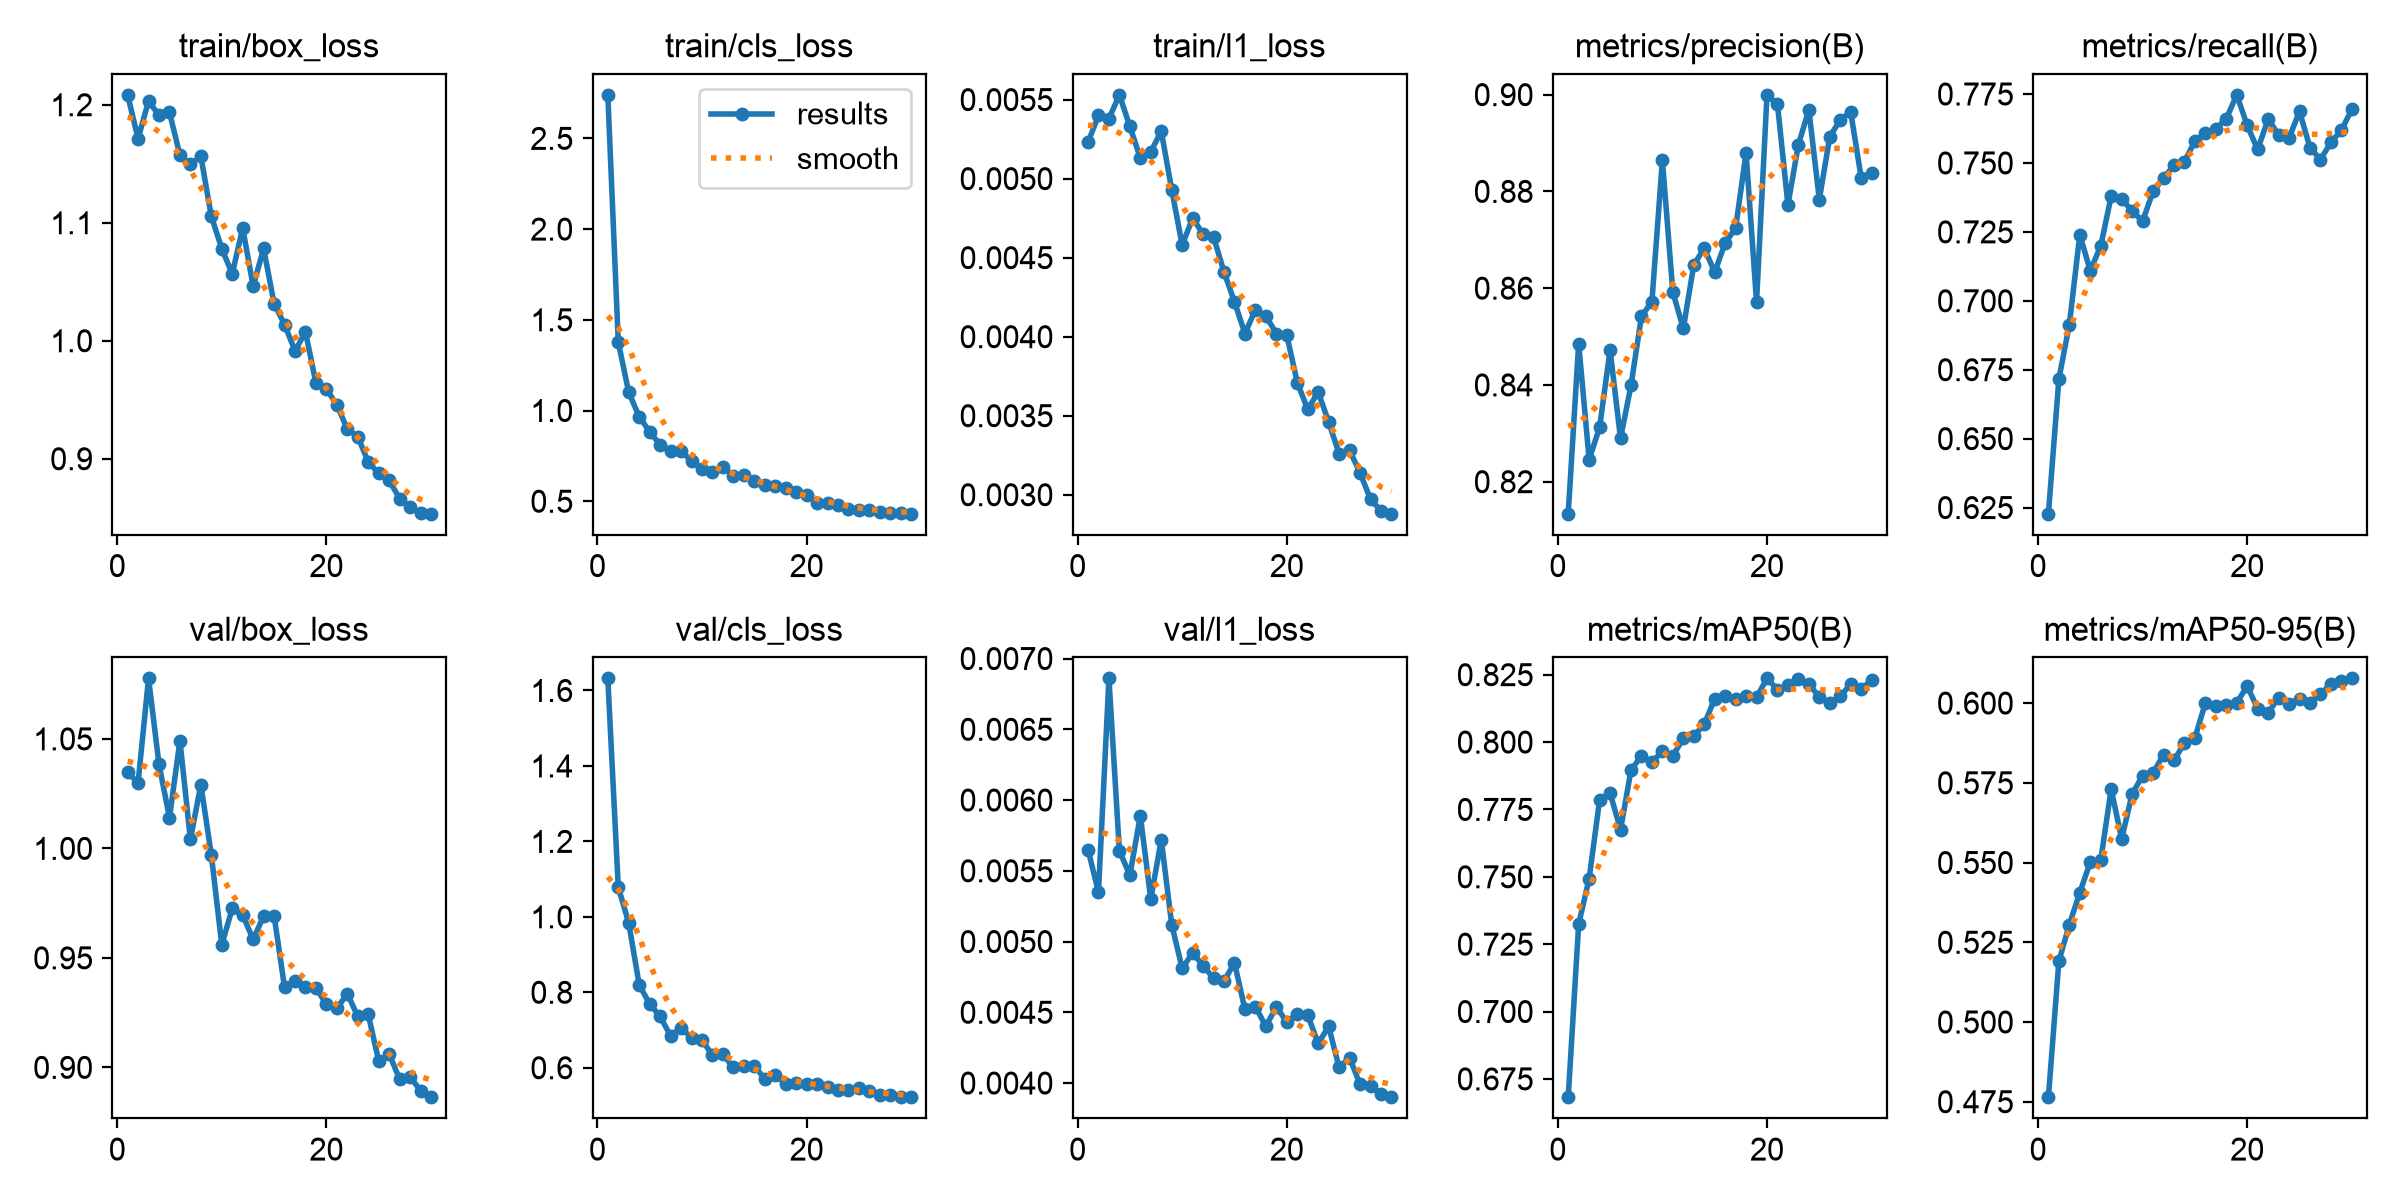

The file beside this chart, header and first rows:
epoch, time, train/box_loss, train/cls_loss, train/l1_loss, metrics/precision(B), metrics/recall(B), metrics/mAP50(B), metrics/mAP50-95(B), val/box_loss, val/cls_loss, val/l1_loss, lr/pg0, lr/pg1, lr/pg2
1, 169.5, 1.208, 2.74, 0.00523, 0.8134, 0.6228, 0.6682, 0.4764, 1.035, 1.632, 0.00565, 0.000207, 0.000207, 0.000207
2, 376.6, 1.171, 1.377, 0.0054, 0.8486, 0.6716, 0.7324, 0.5191, 1.03, 1.078, 0.00535, 0.0004017, 0.0004017, 0.0004017
3, 621.7, 1.203, 1.1, 0.00538, 0.8246, 0.6914, 0.7493, 0.5305, 1.078, 0.9838, 0.00686, 0.0005825, 0.0005825, 0.0005825
4, 885.8, 1.191, 0.9664, 0.00553, 0.8312, 0.724, 0.7784, 0.5406, 1.038, 0.8199, 0.00564, 0.0005631, 0.0005631, 0.0005631
5, 1129, 1.194, 0.8831, 0.00533, 0.8472, 0.711, 0.7811, 0.5501, 1.014, 0.7689, 0.00547, 0.0005425, 0.0005425, 0.0005425
6, 1299, 1.157, 0.8112, 0.00513, 0.8289, 0.7198, 0.7674, 0.5508, 1.049, 0.7362, 0.00589, 0.0005219, 0.0005219, 0.0005219
7, 1474, 1.15, 0.7787, 0.00517, 0.8399, 0.738, 0.7896, 0.573, 1.004, 0.6844, 0.0053, 0.0005012, 0.0005012, 0.0005012
8, 130.8, 1.156, 0.7786, 0.0053, 0.8542, 0.7369, 0.7949, 0.5574, 1.029, 0.7056, 0.00572, 0.0004806, 0.0004806, 0.0004806
9, 265.4, 1.105, 0.7207, 0.00493, 0.8572, 0.7326, 0.7925, 0.5715, 0.9971, 0.6797, 0.00512, 0.00046, 0.00046, 0.00046
10, 421.8, 1.078, 0.6796, 0.00458, 0.8864, 0.7288, 0.7966, 0.5772, 0.956, 0.6736, 0.00481, 0.0004394, 0.0004394, 0.0004394
11, 595.2, 1.057, 0.6603, 0.00475, 0.8592, 0.7397, 0.7948, 0.5781, 0.9726, 0.6332, 0.00492, 0.0004188, 0.0004188, 0.0004188
12, 197.9, 1.096, 0.6877, 0.00465, 0.8517, 0.7444, 0.8015, 0.5838, 0.9695, 0.6355, 0.00483, 0.0003981, 0.0003981, 0.0003981
13, 397.8, 1.046, 0.641, 0.00463, 0.8648, 0.7492, 0.8022, 0.582, 0.9585, 0.6008, 0.00474, 0.0003775, 0.0003775, 0.0003775
14, 590.2, 1.078, 0.6459, 0.00441, 0.8683, 0.7505, 0.8065, 0.5875, 0.9691, 0.6037, 0.00472, 0.0003569, 0.0003569, 0.0003569
15, 775.1, 1.031, 0.6136, 0.00422, 0.8633, 0.7579, 0.8161, 0.5891, 0.9693, 0.6057, 0.00485, 0.0003363, 0.0003363, 0.0003363
16, 972.4, 1.014, 0.591, 0.00402, 0.8693, 0.7609, 0.817, 0.6, 0.9365, 0.5699, 0.00452, 0.0003156, 0.0003156, 0.0003156
17, 1164, 0.9914, 0.5838, 0.00417, 0.8724, 0.7623, 0.8162, 0.599, 0.9395, 0.5803, 0.00454, 0.000295, 0.000295, 0.000295
18, 1351, 1.007, 0.5704, 0.00413, 0.888, 0.766, 0.8171, 0.5993, 0.9366, 0.5572, 0.0044, 0.0002744, 0.0002744, 0.0002744
19, 1530, 0.9642, 0.5486, 0.00402, 0.8571, 0.7747, 0.8166, 0.6001, 0.9364, 0.5594, 0.00454, 0.0002538, 0.0002538, 0.0002538
20, 1700, 0.959, 0.5357, 0.00401, 0.9, 0.7636, 0.8236, 0.6053, 0.9287, 0.5573, 0.00443, 0.0002331, 0.0002331, 0.0002331
21, 1867, 0.9457, 0.4905, 0.00371, 0.898, 0.7549, 0.8194, 0.5982, 0.9269, 0.5571, 0.00449, 0.0002125, 0.0002125, 0.0002125
22, 2044, 0.925, 0.4915, 0.00354, 0.8772, 0.7659, 0.821, 0.5969, 0.9337, 0.5497, 0.00448, 0.0001919, 0.0001919, 0.0001919
23, 2212, 0.9188, 0.4821, 0.00365, 0.8897, 0.7603, 0.8234, 0.6017, 0.9232, 0.5418, 0.00428, 0.0001712, 0.0001712, 0.0001712
24, 2378, 0.8971, 0.4591, 0.00346, 0.8969, 0.759, 0.8216, 0.5998, 0.9242, 0.5405, 0.0044, 0.0001506, 0.0001506, 0.0001506
25, 2537, 0.8877, 0.4544, 0.00326, 0.8783, 0.7687, 0.8166, 0.6014, 0.9029, 0.5465, 0.00411, 0.00013, 0.00013, 0.00013
26, 2695, 0.8817, 0.4507, 0.00328, 0.8913, 0.7555, 0.8144, 0.6002, 0.9062, 0.5396, 0.00418, 0.0001094, 0.0001094, 0.0001094
27, 2857, 0.8663, 0.4397, 0.00314, 0.8948, 0.7512, 0.817, 0.6028, 0.8946, 0.5283, 0.00399, 8.875e-05, 8.875e-05, 8.875e-05
28, 3014, 0.8589, 0.4371, 0.00297, 0.8964, 0.7574, 0.8215, 0.606, 0.8956, 0.5286, 0.00398, 6.8125e-05, 6.8125e-05, 6.8125e-05
29, 3185, 0.8543, 0.4356, 0.0029, 0.8828, 0.7619, 0.8197, 0.6069, 0.8894, 0.5222, 0.00392, 4.75e-05, 4.75e-05, 4.75e-05
30, 3362, 0.8534, 0.4314, 0.00288, 0.8838, 0.7695, 0.823, 0.6078, 0.8864, 0.5219, 0.0039, 2.6875e-05, 2.6875e-05, 2.6875e-05
